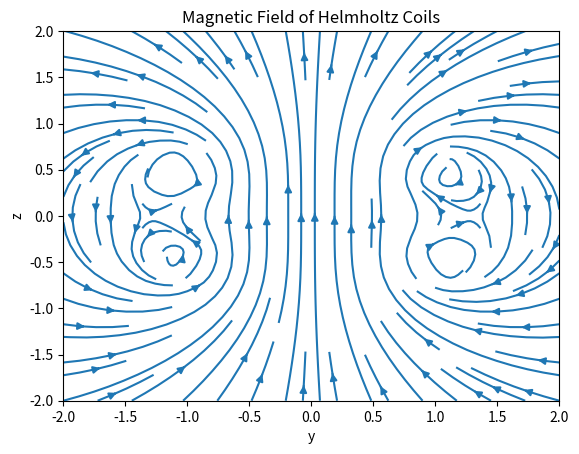

The matplotlib source for this figure:
%matplotlib inline
import numpy as np
import matplotlib.pyplot as plt

def biot_savart(r_eval, R_coil, Z_coil, I=1.0):
    theta = np.linspace(0, 2*np.pi, 100)
    dl = np.array([-np.sin(theta), np.cos(theta), np.zeros_like(theta)]) * R_coil * (2*np.pi/100)
    r_source = np.array([R_coil*np.cos(theta), R_coil*np.sin(theta), np.ones_like(theta)*Z_coil])
    
    B = np.zeros(3)
    for i in range(100):
        r_vec = r_eval - r_source[:, i]
        r_mag = np.linalg.norm(r_vec)
        B += (1e-7 * I) * np.cross(dl[:, i], r_vec) / r_mag**3
    return B

y = np.linspace(-2, 2, 20)
z = np.linspace(-2, 2, 20)
Y, Z = np.meshgrid(y, z)
By = np.zeros_like(Y)
Bz = np.zeros_like(Z)

for i in range(20):
    for j in range(20):
        r_eval = np.array([0, Y[i,j], Z[i,j]])
        B1 = biot_savart(r_eval, R_coil=1.0, Z_coil=0.5)
        B2 = biot_savart(r_eval, R_coil=1.0, Z_coil=-0.5)
        B = B1 + B2
        By[i,j] = B[1]
        Bz[i,j] = B[2]

plt.streamplot(Y, Z, By, Bz)
plt.title('Magnetic Field of Helmholtz Coils')
plt.xlabel('y')
plt.ylabel('z')
plt.show()
